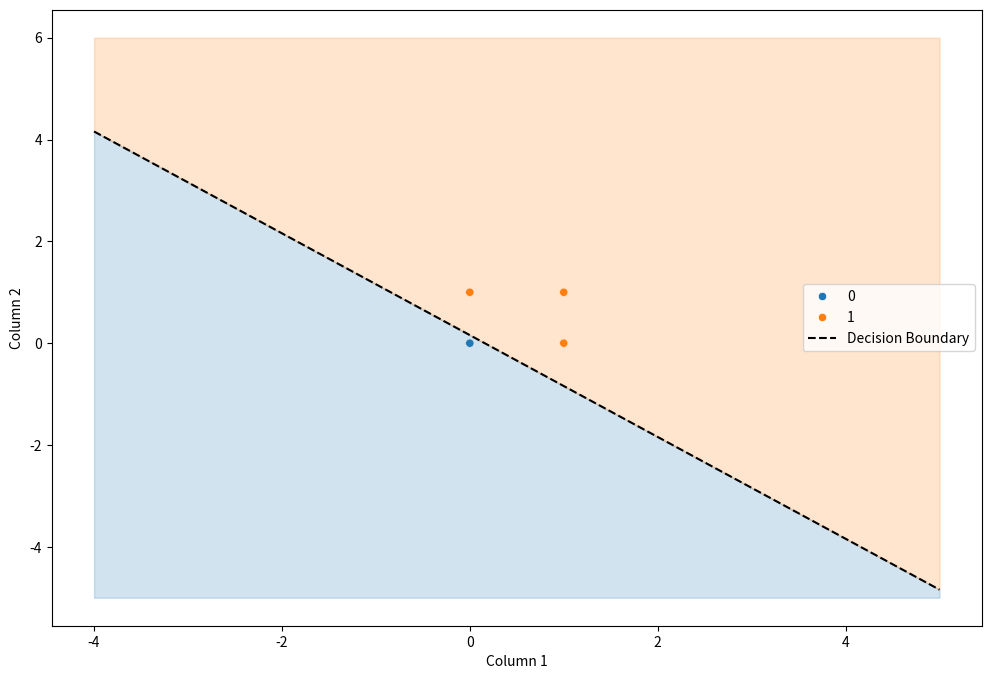

Write the Python code that produced this figure.
import numpy as np
import seaborn as sns
import matplotlib.pyplot as plt
import pandas as pd

def standardization(X):
    mean_x = np.array([np.mean(X)])
    std_x = np.array([np.std(X)])
    X_sd = (X - mean_x) / std_x
    return X_sd

def F1_score(y, y_pred):
    tp,tn,fp,fn = 0,0,0,0
    for i in range(len(y)):
        if y[i] == 1 and y_pred[i] == 1:
            tp += 1
        elif y[i] == 1 and y_pred[i] == 0:
            fn += 1
        elif y[i] == 0 and y_pred[i] == 1:
            fp += 1
        elif y[i] == 0 and y_pred[i] == 0:
            tn += 1
    precision = tp/(tp+fp)
    recall = tp/(tp+fn)
    f1_score = 2*precision*recall/(precision+recall)
    return f1_score

def init_theta(X):
    theta = np.array(np.zeros(X))
    return theta

def logistic_model(X, theta):
    z = np.dot(X, theta)
    y_pred = sigmoid(z)
    return y_pred

def sigmoid(z):
    sig = 1 / (1 + np.e**(-z))
    return sig

def cost_function(y, y_pred):
    cost = np.dot(-y.T, np.log(y_pred)) - np.dot((1-y).T, np.log(1 - y_pred))
    return cost 

def update_weight(n, old_weight, X, y, y_pred, lr=0.3):
    error = y_pred - y
    new_weight = old_weight - ( (lr/n) * (np.dot(X.T, error)) )
    return new_weight

def gradient_descent(n, X, y, theta, steps):
    cost_history = []
    Y_pred = logistic_model(X, theta)
    theta_list = []
    cost_history.append(1e10)

    for _ in range(1, steps+1):
        Y_pred = logistic_model(X, theta)

        cost = cost_function(y, Y_pred)
        cost_history.append(cost)
        
        theta = update_weight(n, theta, X, y, Y_pred)
        theta_list.append(theta)

    cost_history.pop(0)            
        
    return cost_history, theta_list

if __name__ == "__main__":
    steps = 100

    # OR Gate
    X = np.array([[0, 0], [0, 1], [1, 0], [1, 1]])
    y = np.array([0, 1, 1, 1])

    X_b = np.c_[np.ones((len(X), 1)), X]

    n = len(X)

    theta = init_theta(X_b.shape[1])

    cost_history, theta_list = gradient_descent(n, X_b, y, theta, steps)
    theta = theta_list[-1]

    Y_pred = logistic_model(X_b, theta)

    print(Y_pred)
    for i in range(len(Y_pred)):
        if Y_pred[i] > 0.5:
            Y_pred[i] = 1
        else:
            Y_pred[i] = 0
    print(Y_pred)
    # print(theta)

    dataset_array = np.concatenate((X, y.reshape(-1,1)), axis=1)
    dataset_df = pd.DataFrame(dataset_array, columns = ['Col 1', 'Col 2', 'Target'])

    # Create Decision Boundary
    x1_max, x1_min = X[:, 0].max(), X[:, 0].min()
    x2_max, x2_min = X[:, 1].max(), X[:, 1].min()
    x_vals = np.array([-4, 5])
    slope = - theta[1] / theta[2]
    intercept = - theta[0] / theta[2]
    decision_boundary = slope * x_vals + intercept

    # Plot decision boundary
    plt.figure(figsize=(12,8))
    sns.scatterplot(data=dataset_df, x='Col 1', y='Col 2', hue='Target')
    plt.plot(x_vals, decision_boundary, linestyle='--', color='black', label='Decision Boundary')
    plt.fill_between(x_vals, decision_boundary, x2_min-5, color='tab:blue', alpha=0.2)
    plt.fill_between(x_vals, decision_boundary, x2_max+5, color='tab:orange', alpha=0.2)
    plt.xlabel("Column 1")
    plt.ylabel("Column 2")
    plt.legend(loc='best')
    plt.show()
